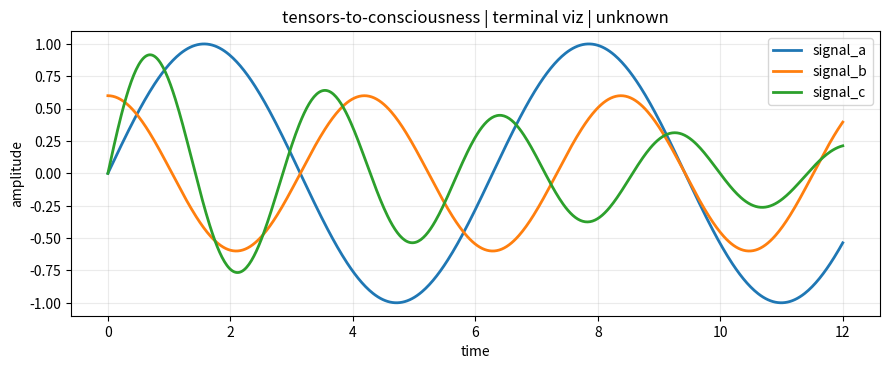

Source code (Python):
#!/usr/bin/env python3
"""Terminal visualization utility using matplotlib rasterized to ASCII."""

from __future__ import annotations

import argparse
import io
import sys


def parse_args() -> argparse.Namespace:
    parser = argparse.ArgumentParser(
        description="Render a terminal-safe visualization using matplotlib."
    )
    parser.add_argument(
        "--framework",
        default="unknown",
        help="Framework label displayed in the visualization header.",
    )
    parser.add_argument(
        "--width",
        type=int,
        default=96,
        help="Output character width (default: 96).",
    )
    parser.add_argument(
        "--height",
        type=int,
        default=28,
        help="Output character height (default: 28).",
    )
    return parser.parse_args()


def _to_ascii(rgba, width: int, height: int) -> str:
    # Lightweight grayscale ramp with good terminal contrast.
    ramp = " .:-=+*#%@"
    r = rgba[..., 0].astype("float32")
    g = rgba[..., 1].astype("float32")
    b = rgba[..., 2].astype("float32")
    luminance = 0.2126 * r + 0.7152 * g + 0.0722 * b
    luminance = 255.0 - luminance
    if luminance.max() > 0:
        luminance = luminance / luminance.max()

    y_idx = [int(i * luminance.shape[0] / height) for i in range(height)]
    x_idx = [int(i * luminance.shape[1] / width) for i in range(width)]
    lines: list[str] = []
    for yy in y_idx:
        row = []
        for xx in x_idx:
            v = luminance[yy, xx]
            row.append(ramp[min(int(v * (len(ramp) - 1)), len(ramp) - 1)])
        lines.append("".join(row))
    return "\n".join(lines)


def main() -> int:
    args = parse_args()
    try:
        import matplotlib

        matplotlib.use("Agg")
        import matplotlib.pyplot as plt
        import numpy as np
    except ModuleNotFoundError:
        print(
            "matplotlib is not installed in the active environment. "
            "Run `python -m tools.setup <framework>` first.",
            file=sys.stderr,
        )
        return 1

    x = np.linspace(0.0, 12.0, 600)
    y1 = np.sin(x)
    y2 = np.cos(1.5 * x) * 0.6
    y3 = np.exp(-x / 8.0) * np.sin(2.2 * x)

    fig, ax = plt.subplots(figsize=(9, 3.8), dpi=120)
    ax.plot(x, y1, linewidth=2.0, label="signal_a")
    ax.plot(x, y2, linewidth=2.0, label="signal_b")
    ax.plot(x, y3, linewidth=2.0, label="signal_c")
    ax.set_title(f"tensors-to-consciousness | terminal viz | {args.framework}")
    ax.set_xlabel("time")
    ax.set_ylabel("amplitude")
    ax.grid(alpha=0.25)
    ax.legend(loc="upper right")
    fig.tight_layout()

    buffer = io.BytesIO()
    fig.savefig(buffer, format="png")
    plt.close(fig)
    buffer.seek(0)

    from matplotlib import image as mpimg

    rgba = mpimg.imread(buffer)
    if rgba.dtype != "uint8":
        rgba = (rgba * 255).astype("uint8")
    ascii_plot = _to_ascii(rgba, width=args.width, height=args.height)
    print(ascii_plot)
    return 0


if __name__ == "__main__":
    raise SystemExit(main())
